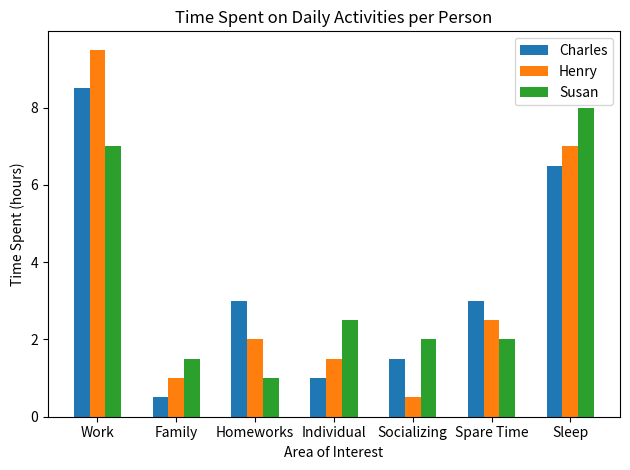

Write the Python code that produced this figure.
import matplotlib.pyplot as plt

# Data for the chart
activities = ['Work', 'Family', 'Homeworks',
              'Individual', 'Socializing', 'Spare Time', 'Sleep']
charles_data = [8.5, 0.5, 3.0, 1.0, 1.5, 3.0, 6.5]
henry_data = [9.5, 1.0, 2.0, 1.5, 0.5, 2.5, 7.0]
susan_data = [7.0, 1.5, 1.0, 2.5, 2.0, 2.0, 8.0]

# Plotting the unified bar chart
width = 0.2
x = range(len(activities))
plt.bar(x, charles_data, width=width, label='Charles')
plt.bar([i + width for i in x], henry_data, width=width, label='Henry')
plt.bar([i + 2 * width for i in x], susan_data, width=width, label='Susan')

# Customizing the chart
plt.xlabel('Area of Interest')
plt.ylabel('Time Spent (hours)')
plt.title('Time Spent on Daily Activities per Person')
plt.xticks([i + width for i in x], activities)
plt.legend()

# Display the chart
plt.tight_layout()
plt.show()
